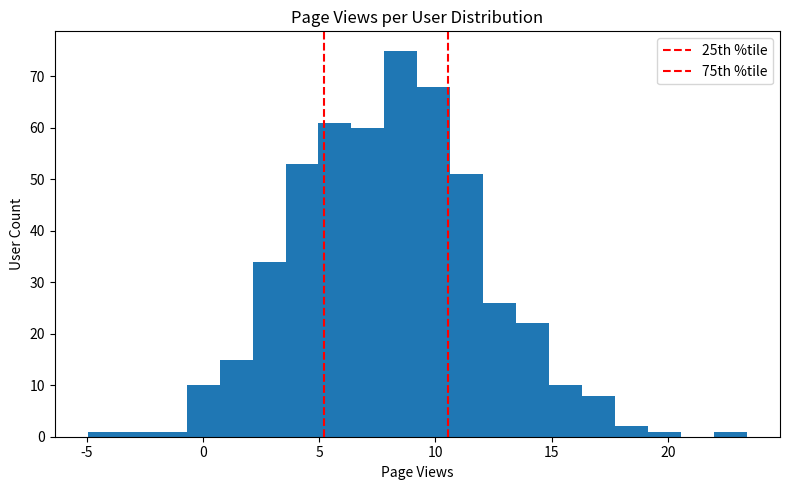

Write Python code to recreate this figure. (Note: this script raises an exception after producing the figure.)
# ------------------------------------------
# Web Analytics Visual Creation Script
# ------------------------------------------

import numpy as np
import matplotlib.pyplot as plt
import seaborn as sns
import os

# Mock Data
np.random.seed(42)
page_views = np.random.normal(loc=8, scale=4, size=500)
stages = ["Landing", "Product View", "Add-to-Cart", "Checkout", "Purchase"]
values = [10000, 6000, 3000, 1500, 750]
device = ["Desktop", "Mobile"]
conversion = [4.5, 1.8]

# ------------------------------------------
# 1️⃣ Histogram: Page Views
# ------------------------------------------

plt.figure(figsize=(8,5))
plt.hist(page_views, bins=20)
p25, p75 = np.percentile(page_views, [25, 75])
plt.axvline(p25, linestyle='--', color='red', label="25th %tile")
plt.axvline(p75, linestyle='--', color='red', label="75th %tile")
plt.title("Page Views per User Distribution")
plt.xlabel("Page Views")
plt.ylabel("User Count")
plt.legend()
plt.tight_layout()
plt.savefig("visuals/page_views.png")
plt.show()

# ------------------------------------------
# 2️⃣ Conversion Funnel
# ------------------------------------------

plt.figure(figsize=(8,5))
plt.plot(stages, values, marker="o")
highest_dropoff_stage = values.index(max(np.diff(values, prepend=0), key=abs))
plt.axvline(highest_dropoff_stage, linestyle='--', color='red')
plt.title("Customer Journey Funnel")
plt.ylabel("Users")
plt.grid()
plt.tight_layout()
plt.savefig("visuals/funnel.png")
plt.show()

# ------------------------------------------
# 3️⃣ Device Conversion Comparison
# ------------------------------------------

plt.figure(figsize=(7,5))
sns.barplot(x=device, y=conversion)
c25, c75 = np.percentile(conversion, [25, 75])
plt.axhline(c25, linestyle='--', color='red')
plt.axhline(c75, linestyle='--', color='red')
plt.title("Conversion Rate by Device")
plt.ylabel("Conversion %")
plt.tight_layout()
plt.savefig("visuals/device_performance.png")
plt.show()

# ------------------------------------------
